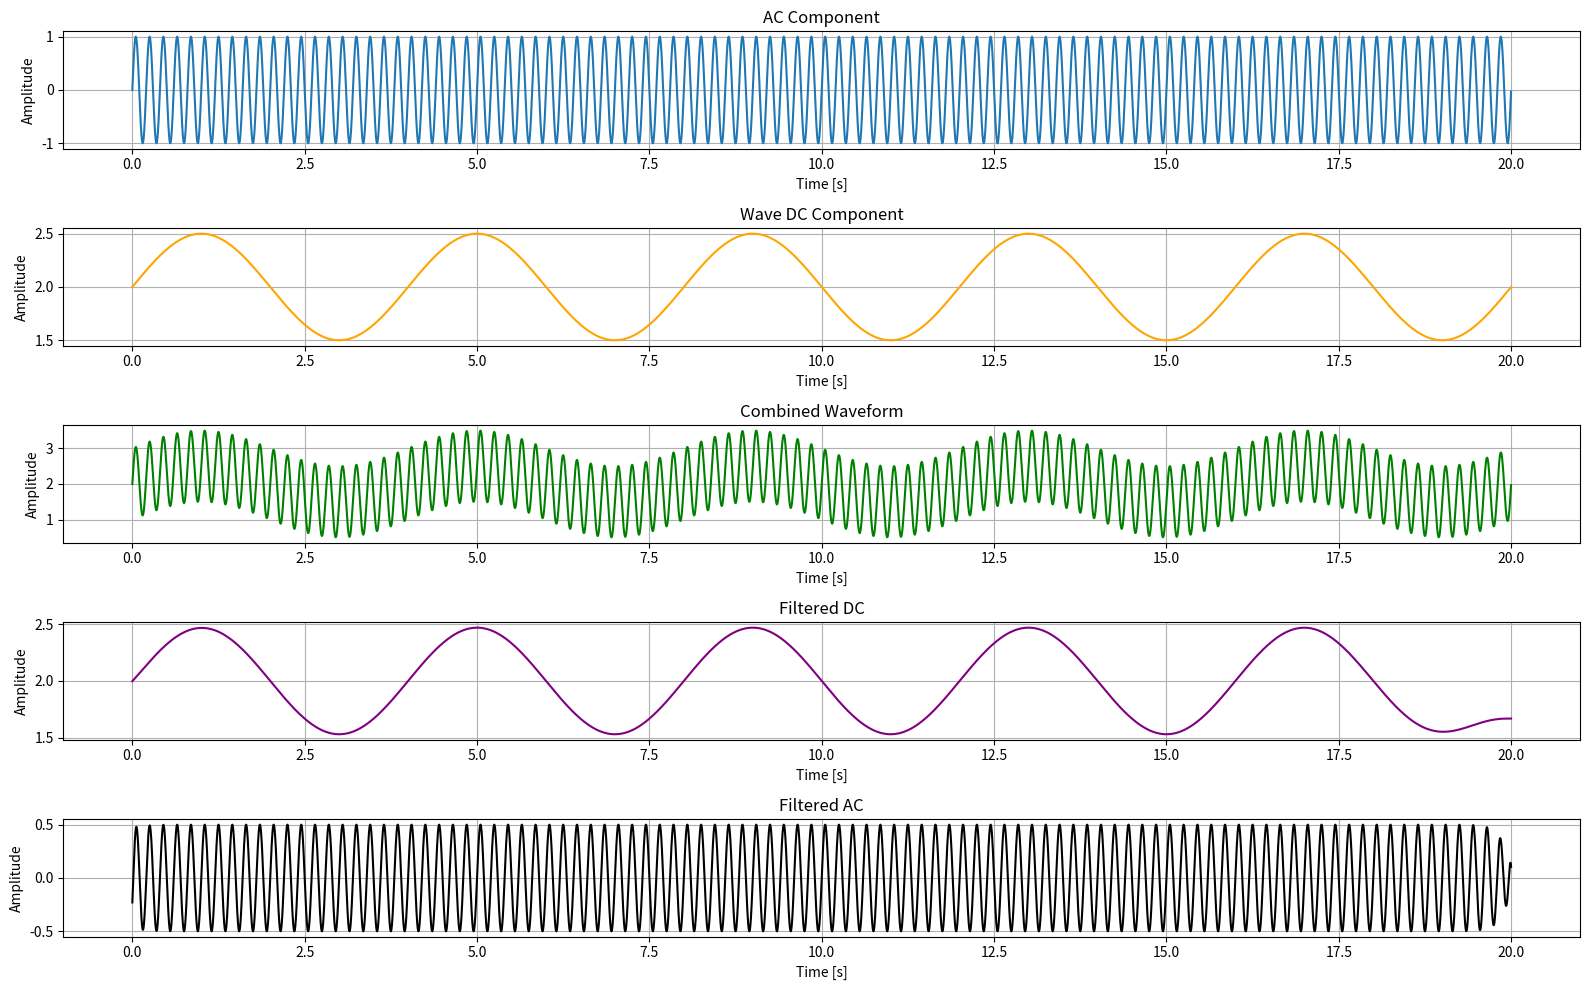

The matplotlib source for this figure:
import matplotlib.pyplot as plt
import numpy as np
import scipy.signal as signal


def generate_waveform_with_varying_dc(
    frequency, amplitude_ac, dc_variation_function, duration, sampling_rate
):
    t = np.linspace(0, duration, int(sampling_rate * duration), endpoint=False)
    ac_component = amplitude_ac * np.sin(2 * np.pi * frequency * t)
    dc_component = dc_variation_function(t)
    waveform = ac_component + dc_component
    return t, ac_component, dc_component, waveform


# Example usage:
# Define a time-varying DC component as a function of time
def dc_variation_function(t):
    return 2.0 + 0.5 * np.sin(
        0.5 * np.pi * t
    )  # DC component varies sinusoidally with time


frequency = 5  # Hz
amplitude_ac = 1.0  # Amplitude of the AC component
duration = 20.0  # seconds
sampling_rate = 1000  # samples per second

t, ac_component, dc_component, waveform = generate_waveform_with_varying_dc(
    frequency, amplitude_ac, dc_variation_function, duration, sampling_rate
)

#####################################################################


def low_pass_filter(data, cutoff, fs, order=2):
    nyquist = 0.5 * fs
    normal_cutoff = cutoff / nyquist
    b, a = signal.butter(order, normal_cutoff, btype="low", analog=False)
    y = signal.filtfilt(b, a, data)
    return y


def band_pass_filter(data, low_cutoff, high_cutoff, fs, order=4):
    nyquist = 0.5 * fs
    low = low_cutoff / nyquist
    high = high_cutoff / nyquist
    b, a = signal.butter(order, [low, high], btype="band", analog=False)
    y = signal.filtfilt(b, a, data)
    return y


ir_dc = low_pass_filter(waveform, 0.05, 100)
ir_ac = band_pass_filter(waveform, 0.5, 3, 100)

#####################################################################

# Plotting the components and the combined waveform
plt.figure(figsize=(16, 10))

plt.subplot(5, 1, 1)
plt.plot(t, ac_component, label="AC Component")
plt.title("AC Component")
plt.xlabel("Time [s]")
plt.ylabel("Amplitude")
plt.grid(True)

plt.subplot(5, 1, 2)
plt.plot(t, dc_component, label="Square Wave DC Component", color="orange")
plt.title("Wave DC Component")
plt.xlabel("Time [s]")
plt.ylabel("Amplitude")
plt.grid(True)

plt.subplot(5, 1, 3)
plt.plot(t, waveform, label="Combined Waveform", color="green")
plt.title("Combined Waveform")
plt.xlabel("Time [s]")
plt.ylabel("Amplitude")
plt.grid(True)

plt.subplot(5, 1, 4)
plt.plot(t, ir_dc, label="Filtered DC", color="purple")
plt.title("Filtered DC")
plt.xlabel("Time [s]")
plt.ylabel("Amplitude")
plt.grid(True)

plt.subplot(5, 1, 5)
plt.plot(t, ir_ac, label="Filtered AC", color="black")
plt.title("Filtered AC")
plt.xlabel("Time [s]")
plt.ylabel("Amplitude")
plt.grid(True)

plt.tight_layout()
plt.show()
